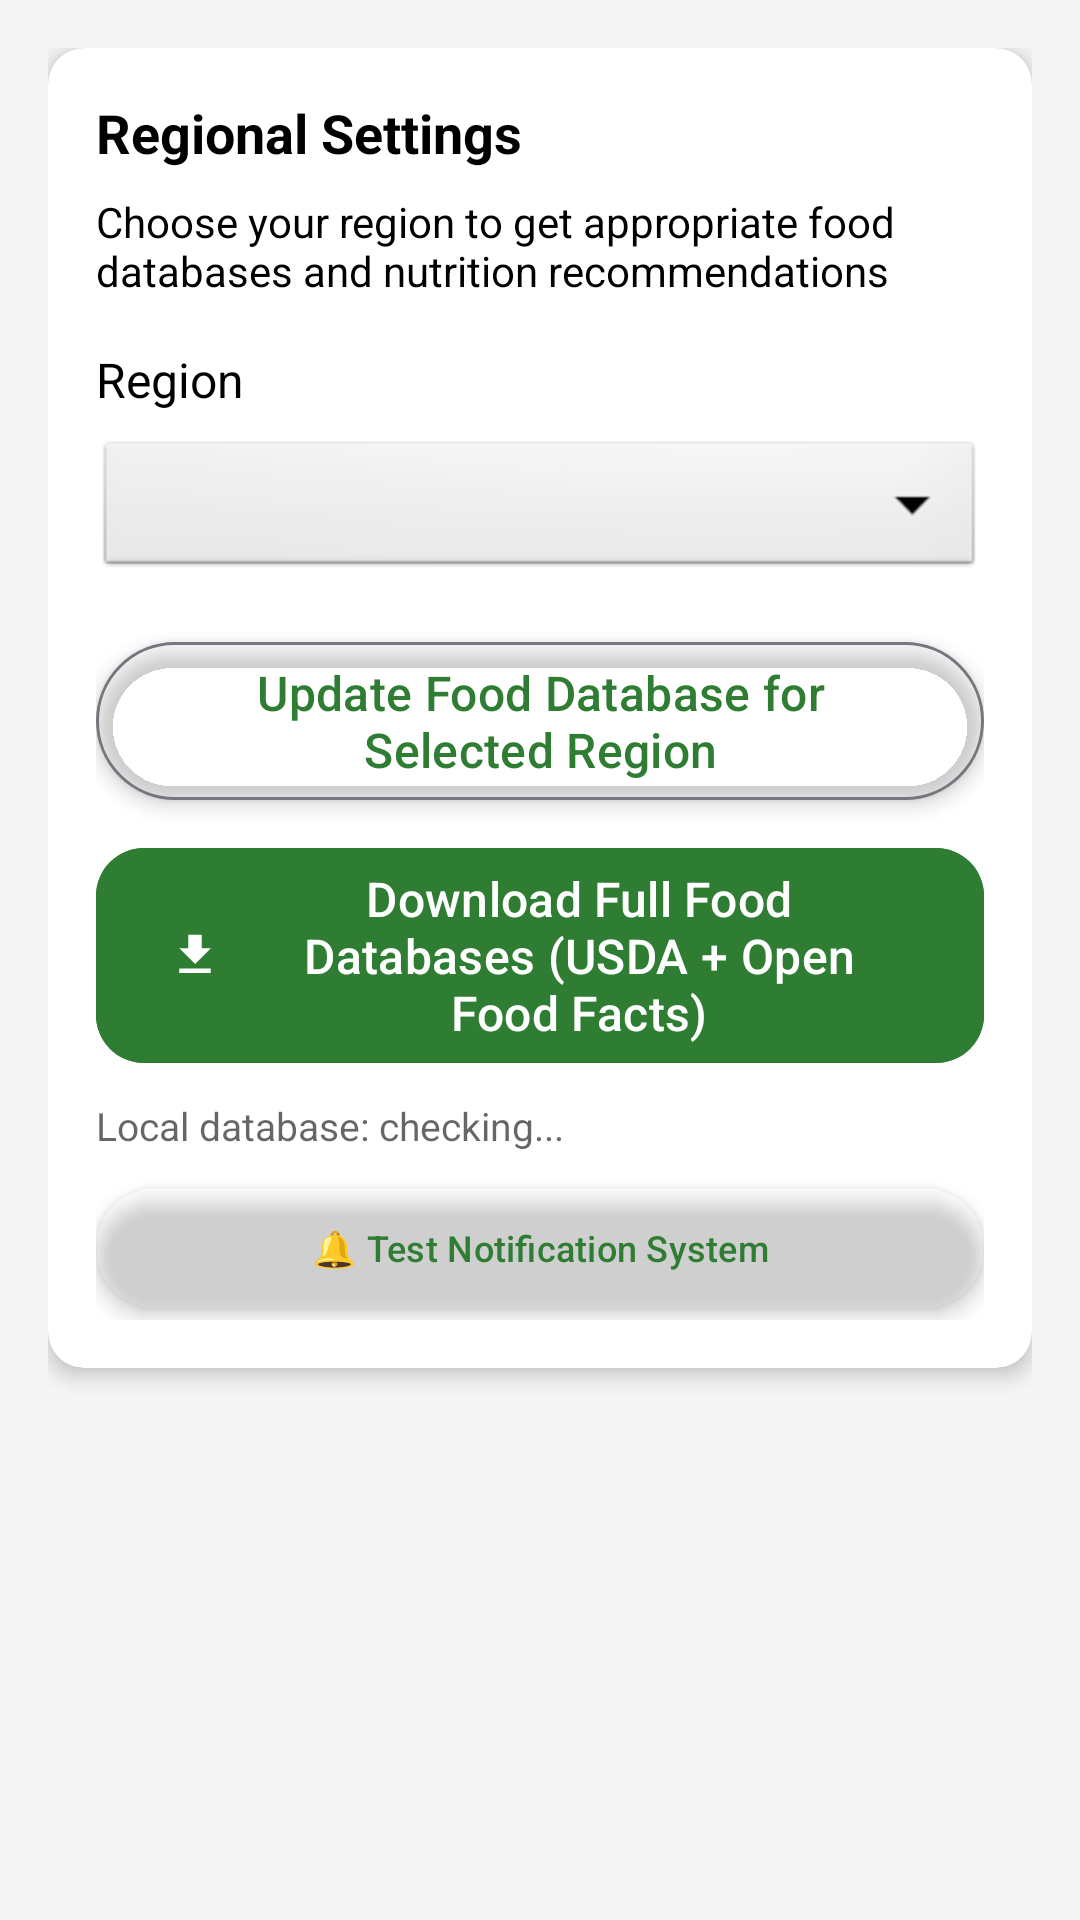

The Android layout XML behind this screen, and the referenced resources:
<!-- AndroidManifest.xml: application theme Theme.CalorieTracker -->
<!-- res/layout/fragment_settings_regional.xml -->
<?xml version="1.0" encoding="utf-8"?>
<ScrollView xmlns:android="http://schemas.android.com/apk/res/android"
    xmlns:app="http://schemas.android.com/apk/res-auto"
    android:layout_width="match_parent"
    android:layout_height="match_parent"
    android:background="@color/light_gray"
    android:fillViewport="true">

    <LinearLayout
        android:layout_width="match_parent"
        android:layout_height="wrap_content"
        android:orientation="vertical"
        android:padding="16dp">

        
        <com.google.android.material.card.MaterialCardView
            android:layout_width="match_parent"
            android:layout_height="wrap_content"
            app:cardCornerRadius="12dp"
            app:cardElevation="4dp">

            <LinearLayout
                android:layout_width="match_parent"
                android:layout_height="wrap_content"
                android:orientation="vertical"
                android:padding="16dp">

                <TextView
                    android:layout_width="wrap_content"
                    android:layout_height="wrap_content"
                    android:text="Regional Settings"
                    android:textSize="18sp"
                    android:textStyle="bold"
                    android:textColor="@color/black"
                    android:layout_marginBottom="8dp" />

                <TextView
                    android:layout_width="wrap_content"
                    android:layout_height="wrap_content"
                    android:text="Choose your region to get appropriate food databases and nutrition recommendations"
                    android:textSize="14sp"
                    android:textColor="@color/black"
                    android:layout_marginBottom="16dp" />

                
                <TextView
                    android:layout_width="wrap_content"
                    android:layout_height="wrap_content"
                    android:text="Region"
                    android:textSize="16sp"
                    android:textColor="@color/black"
                    android:layout_marginBottom="8dp" />

                <Spinner
                    android:id="@+id/spinnerRegion"
                    android:layout_width="match_parent"
                    android:layout_height="wrap_content"
                    android:layout_marginBottom="16dp"
                    android:popupBackground="@color/white"
                    style="@android:style/Widget.Spinner.DropDown" />

                
                <com.google.android.material.button.MaterialButton
                    android:id="@+id/btnUpdateFoodDatabase"
                    android:layout_width="match_parent"
                    android:layout_height="wrap_content"
                    android:text="Update Food Database for Selected Region"
                    android:layout_marginBottom="8dp"
                    style="@style/Widget.Material3.Button.OutlinedButton" />

                
                <com.google.android.material.button.MaterialButton
                    android:id="@+id/btnDownloadFullDatabase"
                    android:layout_width="match_parent"
                    android:layout_height="wrap_content"
                    android:text="Download Full Food Databases (USDA + Open Food Facts)"
                    android:backgroundTint="@color/primary_green"
                    android:textColor="@color/white"
                    android:layout_marginBottom="8dp"
                    app:icon="@drawable/ic_download"
                    app:iconSize="18dp" />

                
                <TextView
                    android:id="@+id/tvDatabaseStatus"
                    android:layout_width="match_parent"
                    android:layout_height="wrap_content"
                    android:text="Local database: checking..."
                    android:textSize="13sp"
                    android:textColor="@color/black"
                    android:alpha="0.6"
                    android:layout_marginBottom="8dp"
                    android:drawablePadding="6dp" />

                
                <com.google.android.material.button.MaterialButton
                    android:id="@+id/btnTestNotification"
                    android:layout_width="match_parent"
                    android:layout_height="wrap_content"
                    android:text="🔔 Test Notification System"
                    android:textSize="12sp"
                    style="@style/Widget.Material3.Button.TextButton" />

            </LinearLayout>

        </com.google.android.material.card.MaterialCardView>

    </LinearLayout>

</ScrollView>
<!-- resources referenced by this layout -->
<resources>
  <color name="black">#FF000000</color>
  <color name="light_gray">#FFF5F5F5</color>
  <color name="primary_green">#FF2E7D32</color>
  <color name="white">#FFFFFFFF</color>
  <!-- drawable ic_download (drawable) -->
  <vector xmlns:android="http://schemas.android.com/apk/res/android"
      android:width="24dp"
      android:height="24dp"
      android:viewportWidth="24"
      android:viewportHeight="24"
      android:tint="?attr/colorOnPrimary">
    <path
        android:fillColor="@android:color/white"
        android:pathData="M5,20h14v-2H5V20zM19,9h-4V3H9v6H5l7,7L19,9z"/>
  </vector>
  <color name="dark_green">#FF1B5E20</color>
  <color name="text_on_primary">#FFFFFFFF</color>
  <color name="accent_blue">#FF1976D2</color>
  <color name="accent_purple">#FF7B1FA2</color>
  <color name="surface_primary">#FFFAFAFA</color>
  <color name="text_on_surface">#FF212121</color>
  <color name="surface_secondary">#FFF5F5F5</color>
  <color name="text_primary">#FF212121</color>
  <style name="TextAppearance.CalorieTracker.Headline1" parent="TextAppearance.Material3.HeadlineLarge">
          <item name="android:fontFamily">sans-serif-medium</item>
          <item name="android:textColor">@color/text_primary</item>
          <item name="android:textSize">32sp</item>
      </style>
  <style name="TextAppearance.CalorieTracker.Headline2" parent="TextAppearance.Material3.HeadlineMedium">
          <item name="android:fontFamily">sans-serif-medium</item>
          <item name="android:textColor">@color/text_primary</item>
          <item name="android:textSize">24sp</item>
      </style>
  <style name="TextAppearance.CalorieTracker.Body1" parent="TextAppearance.Material3.BodyLarge">
          <item name="android:fontFamily">sans-serif</item>
          <item name="android:textColor">@color/text_primary</item>
          <item name="android:textSize">16sp</item>
      </style>
  <style name="TextAppearance.CalorieTracker.Body2" parent="TextAppearance.Material3.BodyMedium">
          <item name="android:fontFamily">sans-serif</item>
          <item name="android:textColor">@color/text_secondary</item>
          <item name="android:textSize">14sp</item>
      </style>
  <style name="Widget.CalorieTracker.Button" parent="Widget.Material3.Button">
          <item name="cornerRadius">16dp</item>
          <item name="android:elevation">4dp</item>
          <item name="android:fontFamily">sans-serif-medium</item>
          <item name="android:textSize">16sp</item>
          <item name="iconSize">24dp</item>
          <item name="android:minHeight">56dp</item>
      </style>
  <style name="Widget.CalorieTracker.Button.Outlined" parent="Widget.Material3.Button.OutlinedButton">
          <item name="cornerRadius">16dp</item>
          <item name="strokeWidth">2dp</item>
          <item name="android:fontFamily">sans-serif-medium</item>
          <item name="android:textSize">16sp</item>
          <item name="iconSize">24dp</item>
          <item name="android:minHeight">56dp</item>
      </style>
  <style name="Widget.CalorieTracker.CardView" parent="Widget.Material3.CardView.Elevated">
          <item name="cardCornerRadius">16dp</item>
          <item name="cardElevation">8dp</item>
          <item name="cardBackgroundColor">@color/surface_elevated</item>
          <item name="android:elevation">12dp</item>
      </style>
  <color name="text_secondary">#FF757575</color>
  <color name="surface_elevated">#FFFFFFFF</color>
</resources>
